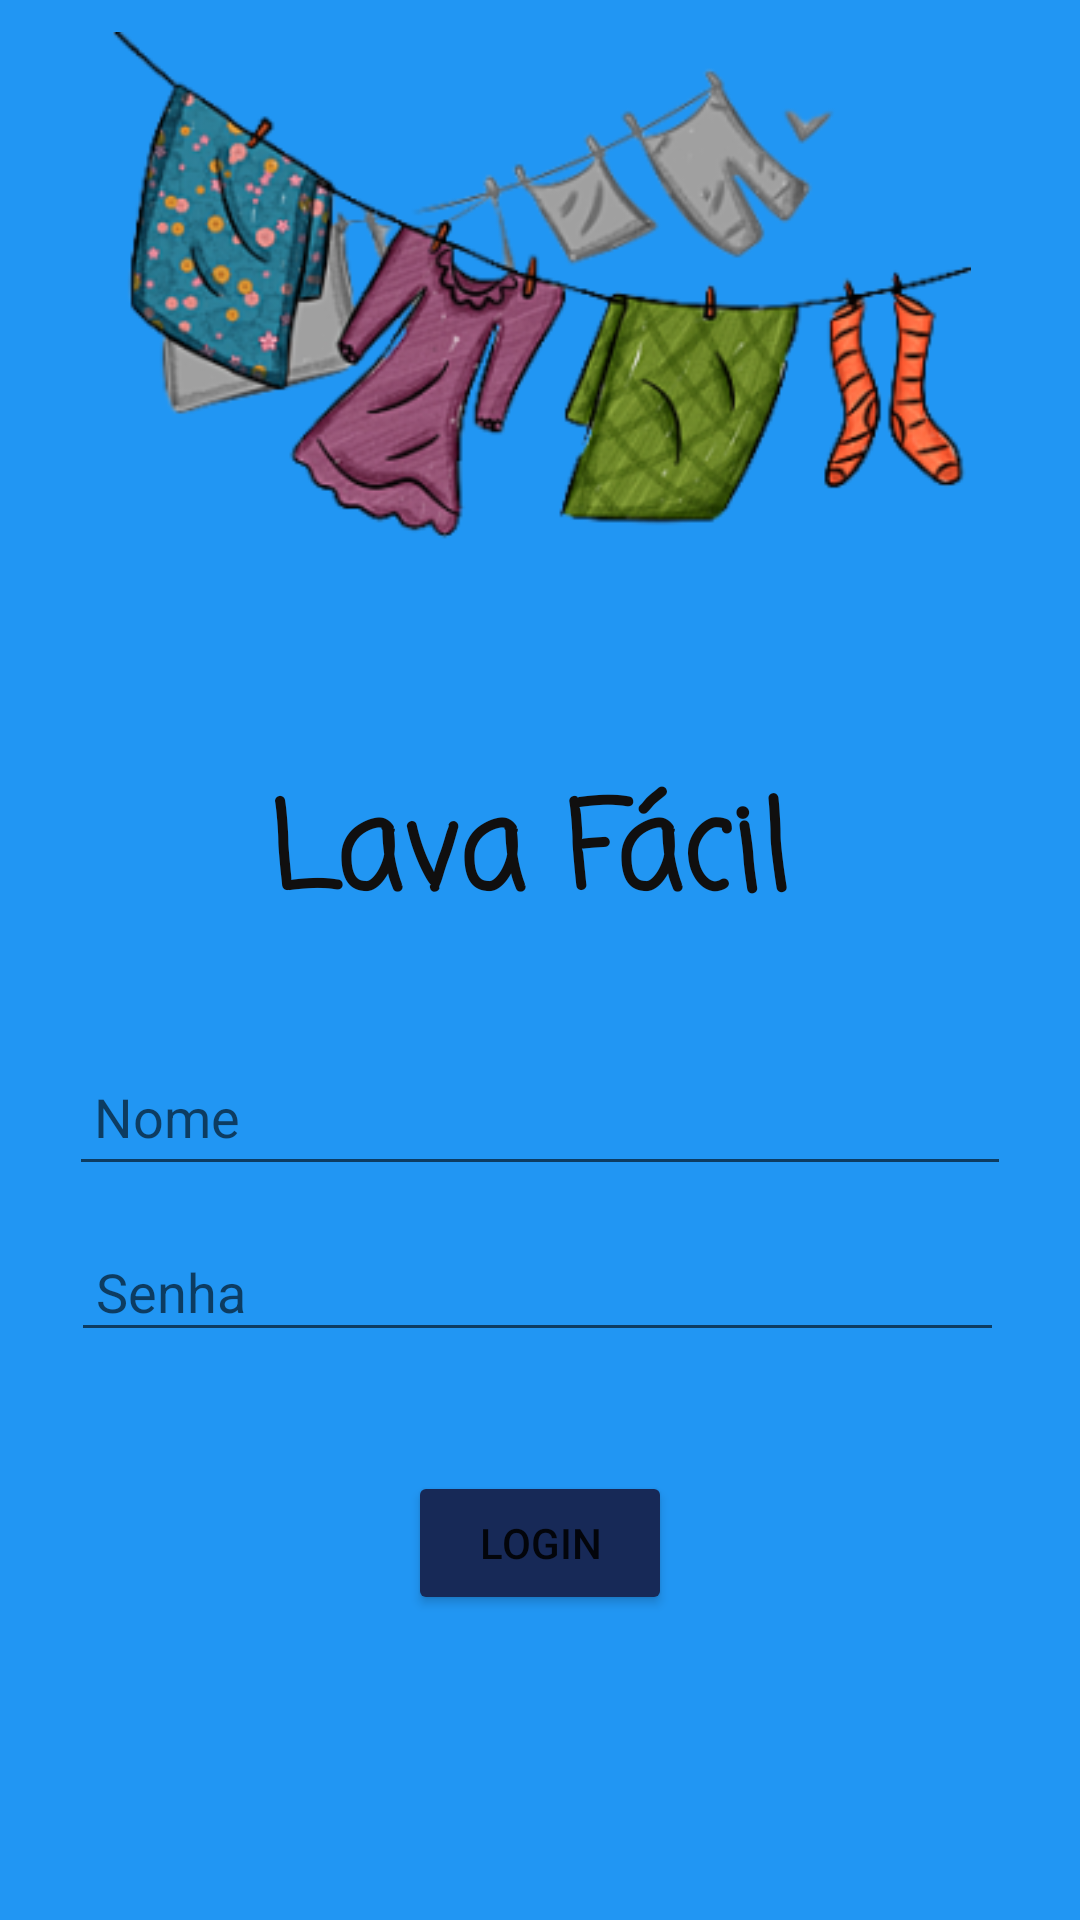

Here is an Android app screen rendered from its layout file. Give the layout XML and the strings, colors and styles it references.
<!-- AndroidManifest.xml: application theme Theme.DispositivosMoveisAtv1 -->
<!-- res/layout/activity_home.xml -->
<?xml version="1.0" encoding="utf-8"?>
<androidx.constraintlayout.widget.ConstraintLayout xmlns:android="http://schemas.android.com/apk/res/android"
    xmlns:app="http://schemas.android.com/apk/res-auto"
    xmlns:tools="http://schemas.android.com/tools"
    android:layout_width="match_parent"
    android:layout_height="match_parent"
    android:background="#2196F3"
    tools:context="com.example.dispositivosmoveisatv2.Home">


    <ImageView
        android:id="@+id/imageView2"
        android:layout_width="375dp"
        android:layout_height="286dp"
        app:layout_constraintBottom_toBottomOf="parent"
        app:layout_constraintEnd_toEndOf="parent"
        app:layout_constraintStart_toStartOf="parent"
        app:layout_constraintTop_toTopOf="parent"
        app:layout_constraintVertical_bias="0.03"
        app:srcCompat="@mipmap/ic_launcher2_foreground" />

    <TextView
        android:id="@+id/textView4"
        android:layout_width="194dp"
        android:layout_height="58dp"
        android:fontFamily="casual"
        android:text="Lava Fácil"
        android:textColor="#100F0F"
        android:textSize="40sp"
        android:textStyle="bold"
        app:layout_constraintBottom_toBottomOf="parent"
        app:layout_constraintEnd_toEndOf="parent"
        app:layout_constraintHorizontal_bias="0.54"
        app:layout_constraintStart_toStartOf="parent"
        app:layout_constraintTop_toTopOf="parent"
        app:layout_constraintVertical_bias="0.438"
        tools:ignore="MissingConstraints" />

    <EditText
        android:id="@+id/nome"
        android:layout_width="314dp"
        android:layout_height="49dp"
        android:layout_marginStart="35dp"
        android:layout_marginLeft="35dp"
        android:layout_marginEnd="35dp"
        android:layout_marginRight="35dp"
        android:ems="10"
        android:hint=" Nome"
        android:inputType="textPersonName"
        app:layout_constraintBottom_toBottomOf="parent"
        app:layout_constraintEnd_toEndOf="parent"
        app:layout_constraintStart_toStartOf="parent"
        app:layout_constraintTop_toTopOf="parent"
        app:layout_constraintVertical_bias="0.586" />

    <EditText
        android:id="@+id/senha"
        android:layout_width="311dp"
        android:layout_height="43dp"
        android:layout_marginStart="35dp"
        android:layout_marginLeft="35dp"
        android:layout_marginEnd="35dp"
        android:layout_marginRight="35dp"
        android:ems="10"
        android:hint=" Senha"
        android:inputType="textPersonName"
        android:password="true"
        app:layout_constraintBottom_toBottomOf="parent"
        app:layout_constraintEnd_toEndOf="parent"
        app:layout_constraintHorizontal_bias="0.542"

        app:layout_constraintStart_toStartOf="parent"
        app:layout_constraintTop_toTopOf="parent"
        app:layout_constraintVertical_bias="0.683"
        app:passwordToggleEnabled="false" />

    <Button
        android:id="@+id/button"
        android:layout_width="wrap_content"
        android:layout_height="wrap_content"
        android:text="Login"
        app:backgroundTint="#172957"
        app:layout_constraintBottom_toBottomOf="parent"
        app:layout_constraintEnd_toEndOf="parent"
        app:layout_constraintStart_toStartOf="parent"
        app:layout_constraintTop_toTopOf="parent"
        app:layout_constraintVertical_bias="0.828" />

</androidx.constraintlayout.widget.ConstraintLayout>
<!-- resources referenced by this layout -->
<resources>
  <!-- mipmap ic_launcher2_foreground: png bitmap (mipmap-hdpi, 22616 bytes) -->
  <style name="Theme.DispositivosMoveisAtv1" parent="Theme.MaterialComponents.DayNight.DarkActionBar">
          
          <item name="colorPrimary">@color/purple_500</item>
          <item name="colorPrimaryVariant">@color/purple_700</item>
          <item name="colorOnPrimary">@color/white</item>
          
          <item name="colorSecondary">@color/teal_200</item>
          <item name="colorSecondaryVariant">@color/teal_700</item>
          <item name="colorOnSecondary">@color/black</item>
          
          <item name="android:statusBarColor" tools:targetApi="l">?attr/colorPrimaryVariant</item>
          
      </style>
  <!-- not gathered from this repository: default colours our renderer supplied (Android Studio template values) -->
  <color name="purple_500">#FF6200EE</color>
  <color name="purple_700">#FF3700B3</color>
  <color name="teal_200">#FF03DAC5</color>
  <color name="teal_700">#FF018786</color>
  <color name="black">#FF000000</color>
  <color name="white">#FFFFFFFF</color>
</resources>
